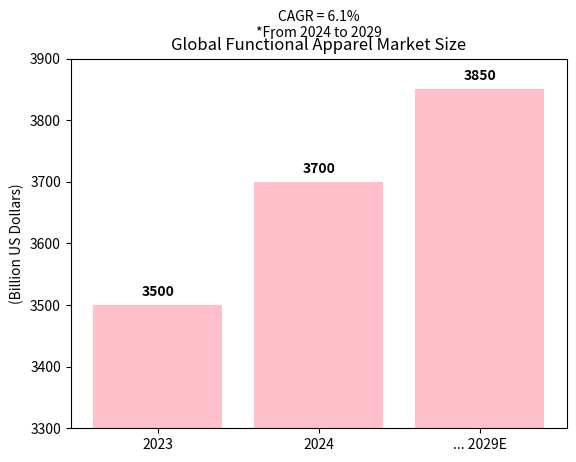

Generate this figure with matplotlib:
import matplotlib.pyplot as plt

# Data
years = [2023, 2024, 2029]
market_size = [3500, 3700, 3850]  # Approximate data for 2023 and 2024. 2029E is an example value and can be replaced with actual accurate data.

# Create a chart
fig, ax = plt.subplots()

# Use indices as x - positions to evenly distribute the bars
x_pos = range(len(years))
bars = ax.bar(x_pos, market_size, color='pink')

# Add a title and labels
ax.set_title('Global Functional Apparel Market Size')
ax.set_ylabel('(Billion US Dollars)')
ax.text(0.5, 1.05, 'CAGR = 6.1%\n*From 2024 to 2029', ha='center', va='bottom', transform=ax.transAxes)

# Set x - axis labels (keep the "E" in the x-axis label to indicate forecast)
ax.set_xticks(x_pos)
ax.set_xticklabels(['2023', '2024', '... 2029E'])

# Add data labels above each bar (without "E")
for bar in bars:
    height = bar.get_height()
    ax.text(bar.get_x() + bar.get_width()/2., height + 10,
            f'{height}',  # Removed "E" from the label
            ha='center', va='bottom',
            fontweight='bold')  # Make labels bold for better visibility

# Set y - axis ticks
ax.set_ylim([3300, 3900])
ax.set_yticks(range(3300, 3901, 100))

# Display the chart
plt.show()
